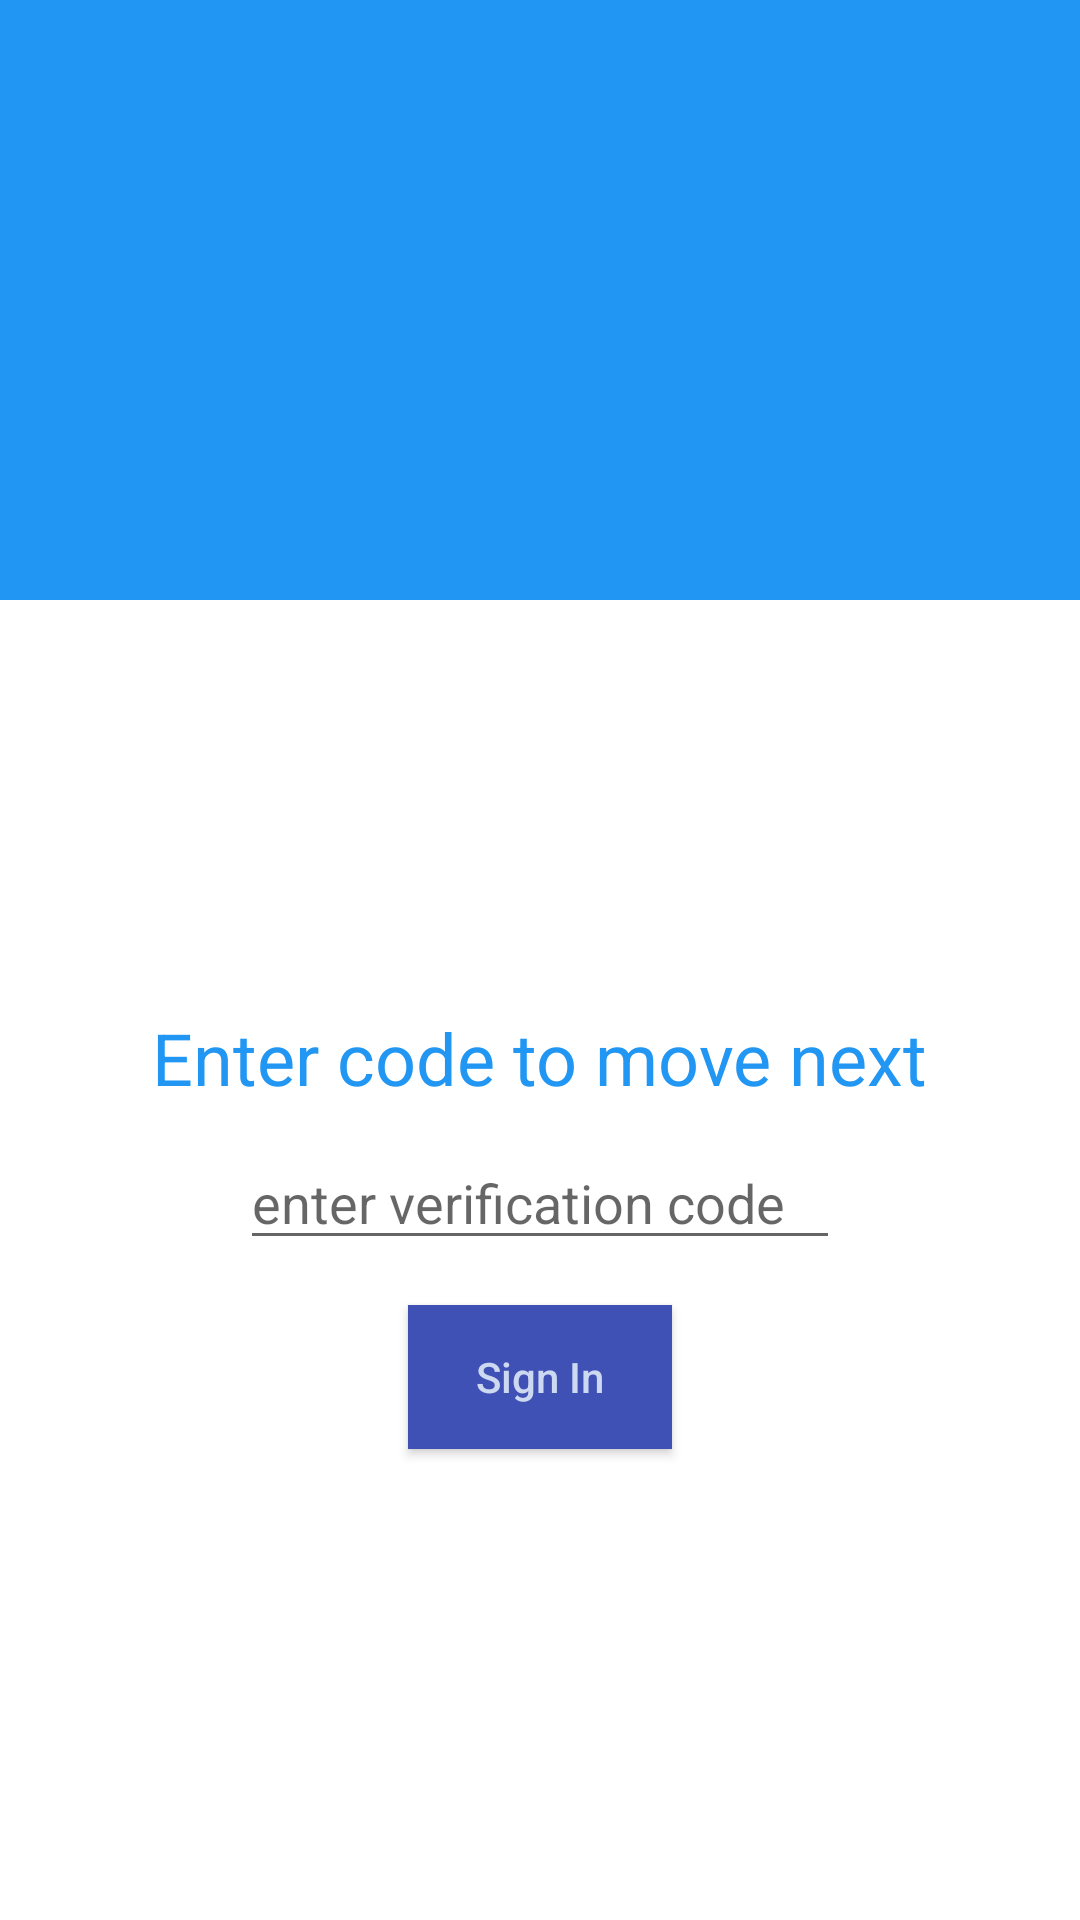

Android layout source for this screen:
<!-- AndroidManifest.xml: application theme Theme.PhoneAuthetication -->
<!-- res/layout/activity_authenticate.xml -->
<?xml version="1.0" encoding="utf-8"?>
<layout
    xmlns:android="http://schemas.android.com/apk/res/android"
    xmlns:app="http://schemas.android.com/apk/res-auto"
    xmlns:tools="http://schemas.android.com/tools">
    <data>
        <variable
            name="editTextCode"
            type="String"
            />
    </data>
<RelativeLayout
    android:layout_width="match_parent"
    android:layout_height="match_parent"
    tools:context=".view.AuthenticateActivity">

    <RelativeLayout
        android:id="@+id/relativeLayout"
        android:layout_width="match_parent"
        android:layout_height="200dp"
        android:background="@color/colorPrimary"
        android:orientation="horizontal">

        <ImageView
            android:layout_width="120dp"
            android:layout_height="120dp"
            android:layout_centerHorizontal="true"
            android:layout_centerVertical="true"
             />

    </RelativeLayout>

    <ImageView
        android:id="@+id/imageView"
        android:layout_width="match_parent"
        android:layout_height="120dp"
        android:layout_below="@id/relativeLayout"
        android:layout_marginTop="-50dp"
        />

    <RelativeLayout
        android:id="@+id/container"
        android:layout_width="match_parent"
        android:layout_height="match_parent"
        android:layout_below="@id/imageView"
        android:orientation="vertical"
        android:padding="20dp">

        <TextView
            android:id="@+id/textView"
            android:layout_width="wrap_content"
            android:layout_height="wrap_content"
            android:layout_alignParentTop="true"
            android:layout_centerHorizontal="true"
            android:layout_marginTop="46dp"
            android:text="Enter code to move next"
            android:textAppearance="@style/Base.TextAppearance.AppCompat.Headline"
            android:textColor="@color/colorPrimary" />

        <ProgressBar
            android:visibility="gone"
            android:id="@+id/progressbar"
            android:layout_width="wrap_content"
            android:layout_height="wrap_content"
            android:layout_below="@id/textView"
            android:layout_centerHorizontal="true" />

        <EditText
            android:id="@+id/editTextCode"
            android:layout_width="200dp"
            android:layout_height="wrap_content"
            android:layout_below="@id/progressbar"
            android:layout_centerHorizontal="true"
            android:layout_marginTop="10dp"
            android:digits="0123456789"
            android:drawablePadding="10dp"
            android:hint="enter verification code"
            android:inputType="phone"
            android:maxLength="6" />

        <Button
            android:id="@+id/buttonSignIn"
            android:layout_width="wrap_content"
            android:layout_height="wrap_content"
            android:layout_below="@id/editTextCode"
            android:layout_centerHorizontal="true"
            android:layout_marginTop="15dp"
            android:background="@color/colorPrimaryDark"
            android:text="Sign In"
            android:textAllCaps="false"
            android:textColor="#cdd8f1" />

    </RelativeLayout>

</RelativeLayout>
</layout>
<!-- resources referenced by this layout -->
<resources>
  <color name="colorPrimary">#2196F3</color>
  <color name="colorPrimaryDark">#3F51B5</color>
  <style name="Theme.PhoneAuthetication" parent="Theme.MaterialComponents.DayNight.DarkActionBar">
          
          <item name="colorPrimary">@color/purple_500</item>
          <item name="colorPrimaryVariant">@color/purple_700</item>
          <item name="colorOnPrimary">@color/white</item>
          
          <item name="colorSecondary">@color/teal_200</item>
          <item name="colorSecondaryVariant">@color/teal_700</item>
          <item name="colorOnSecondary">@color/black</item>
          
          <item name="android:statusBarColor" tools:targetApi="l">?attr/colorPrimaryVariant</item>
          
      </style>
  <color name="purple_500">#FF6200EE</color>
  <color name="purple_700">#FF3700B3</color>
  <color name="white">#FFFFFFFF</color>
  <color name="teal_200">#FF03DAC5</color>
  <color name="teal_700">#FF018786</color>
  <color name="black">#FF000000</color>
</resources>
